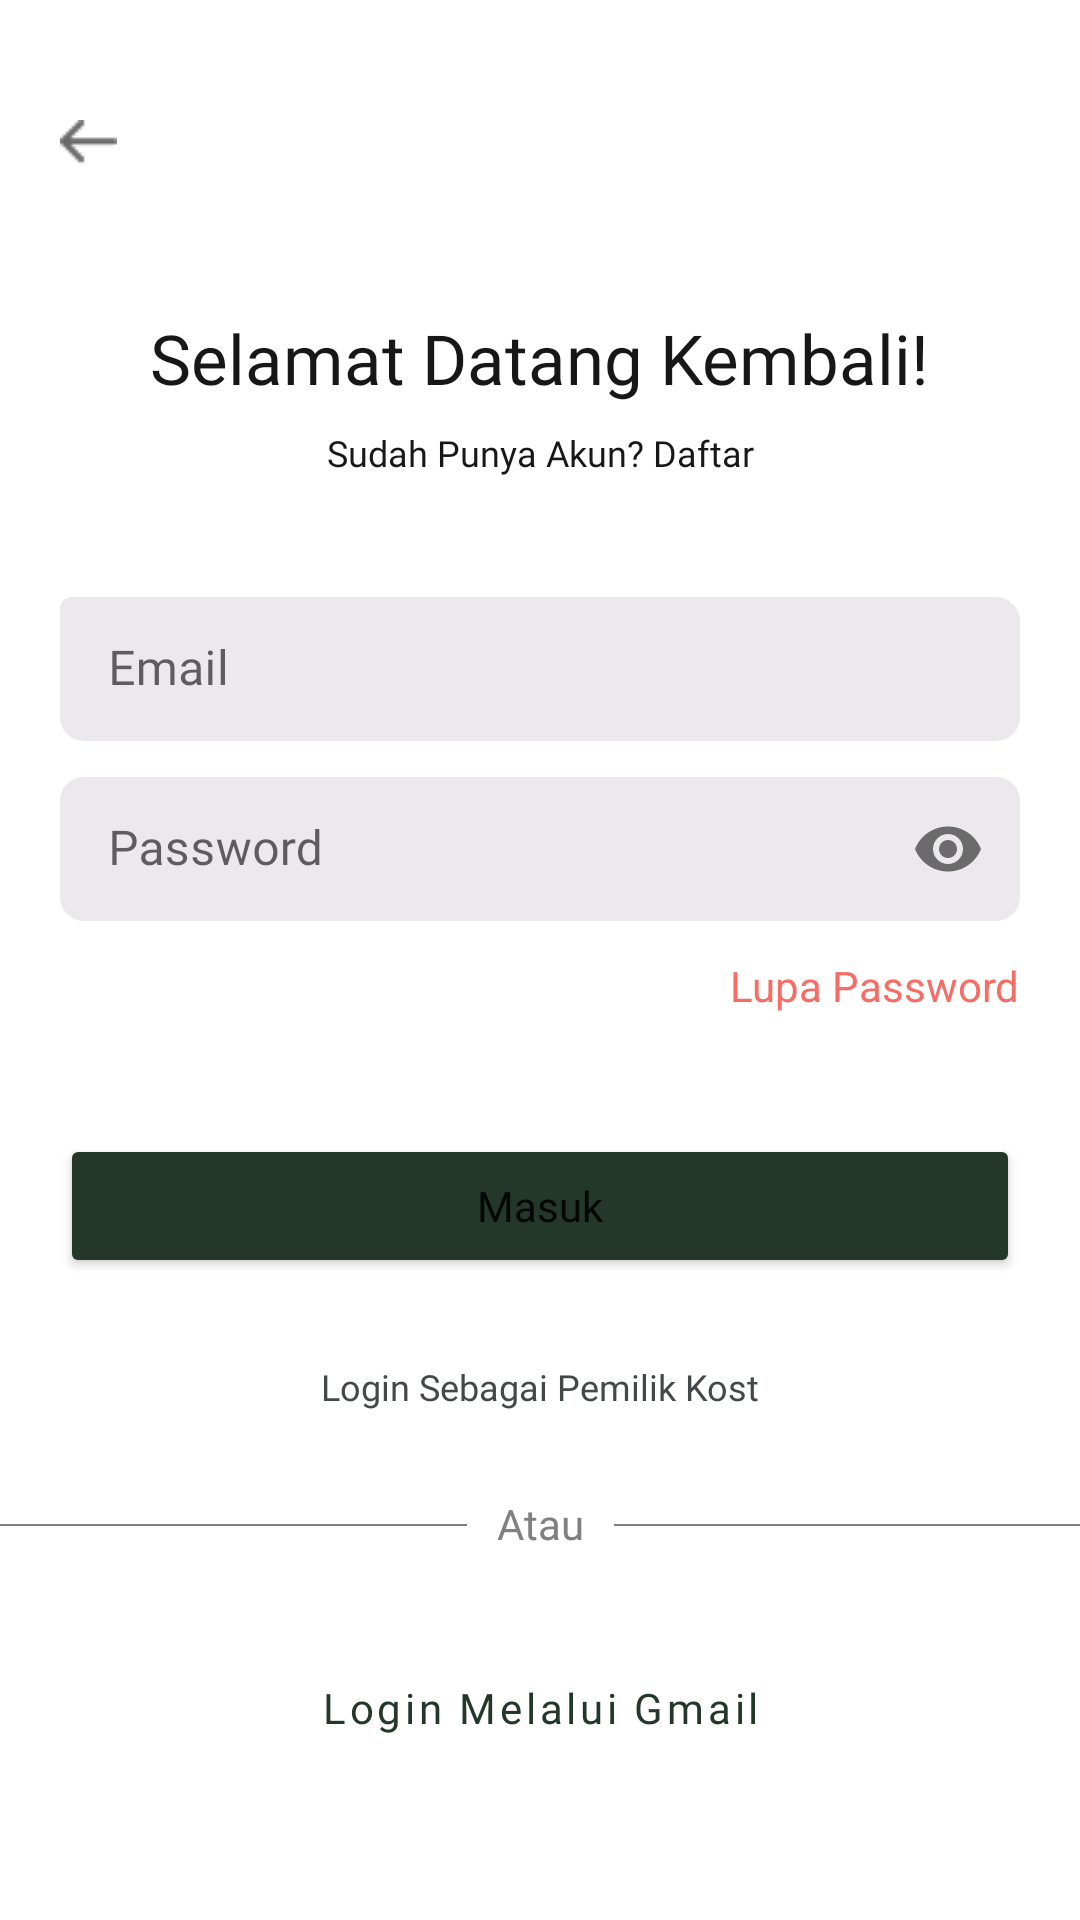

The Android layout XML behind this screen, and the referenced resources:
<!-- AndroidManifest.xml: application theme Theme.KostHub -->
<!-- res/layout/fragment_login.xml -->
<?xml version="1.0" encoding="utf-8"?>
<androidx.constraintlayout.widget.ConstraintLayout xmlns:android="http://schemas.android.com/apk/res/android"
    xmlns:app="http://schemas.android.com/apk/res-auto"
    xmlns:tools="http://schemas.android.com/tools"
    android:layout_width="match_parent"
    android:layout_height="match_parent"
    android:gravity="center"
    android:orientation="vertical"
    app:circularflow_radiusInDP="8dp"
    tools:context=".ui.main.login.LoginFragment">


    <ImageView
        android:id="@+id/btn_back"
        android:layout_width="wrap_content"
        android:layout_height="wrap_content"
        android:layout_marginStart="20dp"
        android:layout_marginTop="40dp"
        android:src="@drawable/back"
        app:layout_constraintStart_toStartOf="parent"
        app:layout_constraintTop_toTopOf="parent" />

    <TextView
        android:id="@+id/tv_selamatDatang"
        android:layout_width="wrap_content"
        android:layout_height="wrap_content"
        android:layout_marginTop="49dp"
        android:fontFamily="@font/poppins_bold"
        android:text="Selamat Datang Kembali!"
        android:textColor="#171717"
        android:textSize="23sp"
        app:layout_constraintEnd_toEndOf="parent"
        app:layout_constraintStart_toStartOf="parent"
        app:layout_constraintTop_toBottomOf="@+id/btn_back" />

    <TextView
        android:id="@+id/tv_belumPunyaAkun"
        android:layout_width="wrap_content"
        android:layout_height="wrap_content"
        android:layout_marginTop="8dp"
        android:fontFamily="@font/poppins"
        android:text="Sudah Punya Akun? Daftar"
        android:textColor="#171717"
        android:textSize="12sp"
        app:layout_constraintEnd_toEndOf="parent"
        app:layout_constraintStart_toStartOf="parent"
        app:layout_constraintTop_toBottomOf="@+id/tv_selamatDatang" />

    <com.google.android.material.textfield.TextInputLayout
        android:id="@+id/editTextTextEmailAddress2"
        android:layout_width="0dp"
        android:layout_height="48dp"
        android:layout_marginStart="20dp"
        android:layout_marginTop="40dp"
        android:layout_marginEnd="20dp"
        android:ems="10"
        android:fontFamily="@font/poppins"
        android:hint="Email"
        android:inputType="textEmailAddress"
        app:layout_constraintEnd_toEndOf="parent"
        app:layout_constraintHorizontal_bias="1.0"
        app:layout_constraintStart_toStartOf="parent"
        app:layout_constraintTop_toBottomOf="@+id/tv_belumPunyaAkun"
        app:boxStrokeWidth="0dp"
        app:boxStrokeWidthFocused="0dp"
        app:boxBackgroundColor="#EBE9EC"
        app:boxCornerRadiusBottomEnd="8dp"
        app:boxCornerRadiusTopEnd="8dp"
        app:boxCornerRadiusBottomStart="8dp"
        >

        <com.google.android.material.textfield.TextInputEditText
            android:id="@+id/edt_email"
            android:layout_width="match_parent"
            android:layout_height="match_parent"
            android:inputType="textEmailAddress"
            android:fontFamily="@font/poppins"
            android:textColorHint="#9F9F9F">
        </com.google.android.material.textfield.TextInputEditText>

    </com.google.android.material.textfield.TextInputLayout>

    <com.google.android.material.textfield.TextInputLayout
        android:id="@+id/editTextTextPassword2"
        android:layout_width="0dp"
        android:layout_height="48dp"
        android:layout_marginTop="12dp"
        android:ems="10"
        android:hint="Password"
        android:inputType="textPassword"
        app:layout_constraintEnd_toEndOf="@+id/editTextTextEmailAddress2"
        app:layout_constraintStart_toStartOf="@+id/editTextTextEmailAddress2"
        app:layout_constraintTop_toBottomOf="@+id/editTextTextEmailAddress2"
        app:boxStrokeWidth="0dp"
        app:boxStrokeWidthFocused="0dp"
        app:boxBackgroundColor="#EBE9EC"
        app:boxCornerRadiusBottomEnd="8dp"
        app:boxCornerRadiusTopEnd="8dp"
        app:boxCornerRadiusBottomStart="8dp"
        app:boxCornerRadiusTopStart="8dp"
        app:passwordToggleEnabled="true"
        >

        <com.google.android.material.textfield.TextInputEditText
            android:id="@+id/edt_password"
            android:layout_width="match_parent"
            android:layout_height="match_parent"
            android:inputType="textPassword"
            android:fontFamily="@font/poppins"
            android:textColorHint="#9F9F9F">
        </com.google.android.material.textfield.TextInputEditText>
    </com.google.android.material.textfield.TextInputLayout>

    <TextView
        android:id="@+id/tv_lupaPassword"
        android:layout_width="wrap_content"
        android:layout_height="wrap_content"
        android:layout_marginTop="12dp"
        android:text="Lupa Password"
        android:textColor="#F76C64"
        app:layout_constraintEnd_toEndOf="@+id/editTextTextPassword2"
        app:layout_constraintTop_toBottomOf="@+id/editTextTextPassword2" />







    <Button
        android:id="@+id/btn_masuk"
        android:layout_width="0dp"
        android:layout_height="48dp"
        android:layout_marginTop="40dp"
        android:backgroundTint="#23372B"
        android:fontFamily="@font/poppins"
        android:text="Masuk"
        android:textAllCaps="false"
        app:cornerRadius="8dp"
        app:layout_constraintEnd_toEndOf="@+id/editTextTextPassword2"
        app:layout_constraintStart_toStartOf="@+id/editTextTextPassword2"
        app:layout_constraintTop_toBottomOf="@+id/tv_lupaPassword" />

    <TextView
        android:id="@+id/tv_loginSbgPemilikKost"
        android:layout_width="wrap_content"
        android:layout_height="wrap_content"
        android:layout_marginTop="28dp"
        android:fontFamily="@font/poppins"
        android:text="Login Sebagai Pemilik Kost"
        android:textColor="#454848"
        android:textSize="12sp"
        app:layout_constraintEnd_toEndOf="parent"
        app:layout_constraintStart_toStartOf="parent"
        app:layout_constraintTop_toBottomOf="@+id/btn_masuk" />

    <TextView
        android:id="@+id/tv_atauu"
        android:layout_width="wrap_content"
        android:layout_height="wrap_content"
        android:layout_marginTop="28dp"
        android:fontFamily="@font/poppins"
        android:text="Atau"
        android:textColor="#808080"
        app:layout_constraintEnd_toEndOf="parent"
        app:layout_constraintStart_toStartOf="parent"
        app:layout_constraintTop_toBottomOf="@+id/tv_loginSbgPemilikKost" />
    <View
        android:id="@+id/line_right"
        android:layout_width="0dp"
        android:layout_height="0.5dp"
        android:layout_marginStart="10dp"
        android:background="#808080"
        app:layout_constraintBottom_toBottomOf="@id/tv_atauu"


        app:layout_constraintEnd_toEndOf="parent"
        app:layout_constraintHorizontal_bias="0.0"
        app:layout_constraintStart_toEndOf="@+id/tv_atauu"
        app:layout_constraintTop_toTopOf="@+id/tv_atauu"
        app:layout_constraintVertical_bias="0.533">

    </View>

    <View
        android:id="@+id/line_left"
        android:layout_width="0dp"
        android:layout_height="0.5dp"
        android:layout_marginEnd="10dp"
        android:background="#808080"
        app:layout_constraintBottom_toBottomOf="@id/tv_atauu"
        app:layout_constraintEnd_toStartOf="@+id/tv_atauu"
        app:layout_constraintStart_toStartOf="parent"
        app:layout_constraintTop_toTopOf="@+id/tv_atauu"
        app:layout_constraintVertical_bias="0.533">

    </View>

    <Button
        android:id="@+id/btn_login_melalui_gmail"
        style="?attr/materialButtonOutlinedStyle"
        android:layout_width="0dp"
        android:layout_height="48dp"
        android:layout_marginTop="28dp"
        android:fontFamily="@font/poppins"
        android:text="Login Melalui Gmail"
        android:textAllCaps="false"
        android:textColor="#23372B"
        app:layout_constraintEnd_toEndOf="@+id/btn_masuk"
        app:layout_constraintStart_toStartOf="@+id/btn_masuk"
        app:layout_constraintTop_toBottomOf="@+id/tv_atauu"
        app:strokeColor="#23372B" />
</androidx.constraintlayout.widget.ConstraintLayout>
<!-- resources referenced by this layout -->
<resources>
  <!-- drawable back: png bitmap (drawable, 302 bytes) -->
  <style name="Theme.KostHub" parent="Theme.MaterialComponents.DayNight.DarkActionBar">
          
          <item name="colorPrimary">#23372B</item>
          <item name="colorPrimaryVariant">#335346</item>
          <item name="colorOnPrimary">#437167</item>
          
          <item name="colorSecondary">#538F8D</item>
          <item name="colorSecondaryVariant">#65B0B6</item>
          <item name="colorOnSecondary">#7BD1E2</item>
          
          <item name="android:statusBarColor">#FFFFFF</item>
          
          <item name="backgroundColor">#FAFAFB</item>
      </style>
</resources>
